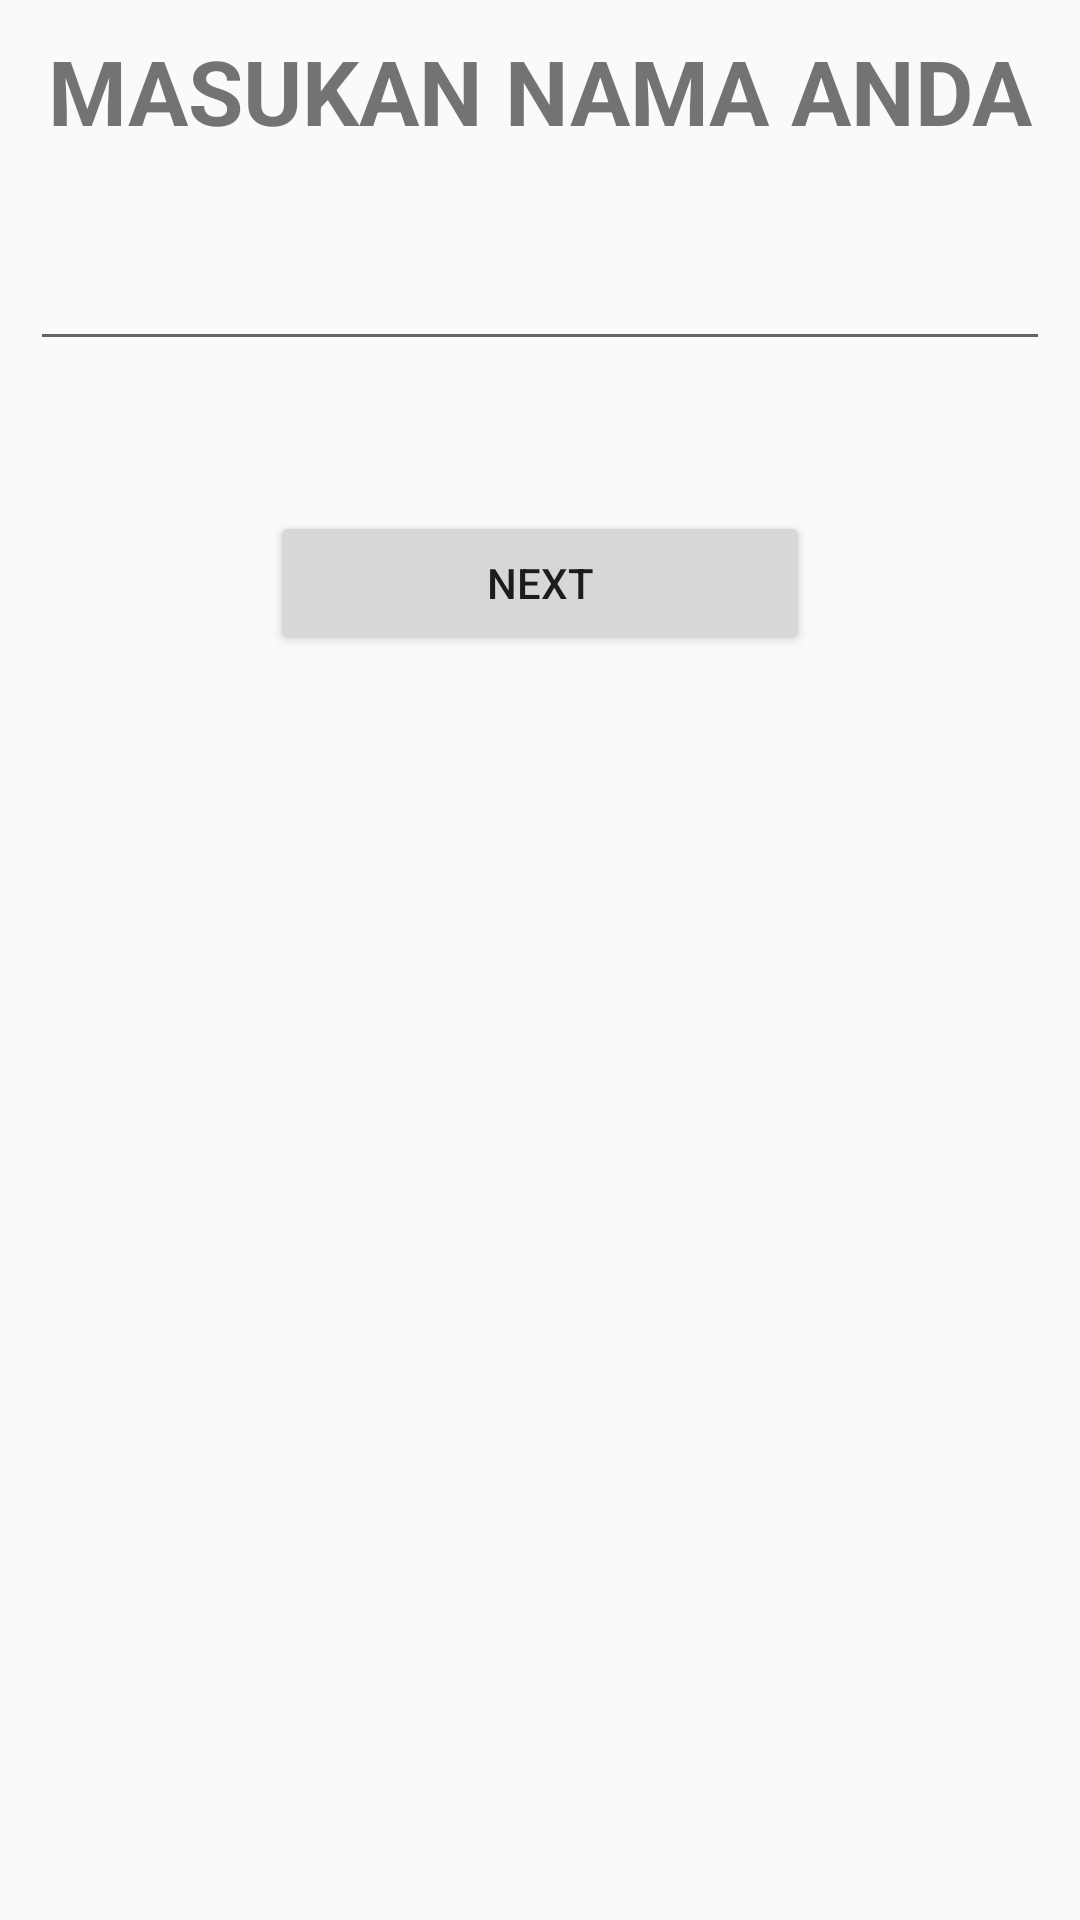

Here is an Android app screen rendered from its layout file. Give the layout XML and the strings, colors and styles it references.
<!-- AndroidManifest.xml: application theme AppTheme -->
<!-- res/layout/activity_login.xml -->
<?xml version="1.0" encoding="utf-8"?>
<LinearLayout xmlns:android="http://schemas.android.com/apk/res/android"
    android:orientation="vertical" android:layout_width="match_parent"
    android:layout_height="match_parent"
    android:padding="10dp">

    <TextView
        android:id="@+id/masukan_nama"
        android:layout_width="match_parent"
        android:layout_height="wrap_content"
        android:text="@string/input_nama"
        android:textSize="30sp"
        android:textStyle="bold"
        android:textAlignment="center"
        android:layout_marginBottom="20dp"/>



    <EditText
        android:id="@+id/nama"
        android:layout_width="match_parent"
        android:layout_height="50dp"
        android:lines = "1"
        android:layout_marginBottom="50dp"
        android:textAlignment="center"

        />

    <Button
        android:id="@+id/btn_next"
        android:layout_width="match_parent"
        android:layout_height="wrap_content"
        android:text="@string/next"
        android:textAlignment="center"
        android:layout_marginLeft="80dp"
        android:layout_marginRight="80dp"
        />


</LinearLayout>
<!-- resources referenced by this layout -->
<resources>
  <string name="input_nama">MASUKAN NAMA ANDA</string>
  <string name="next">NEXT</string>
  <style name="AppTheme" parent="Theme.AppCompat.Light.DarkActionBar">
          
          <item name="colorPrimary">@color/colorPrimary</item>
          <item name="colorPrimaryDark">@color/colorPrimaryDark</item>
          <item name="colorAccent">@color/colorAccent</item>
      </style>
  <color name="colorPrimary">#008577</color>
  <color name="colorPrimaryDark">#00574B</color>
  <color name="colorAccent">#D81B60</color>
</resources>
